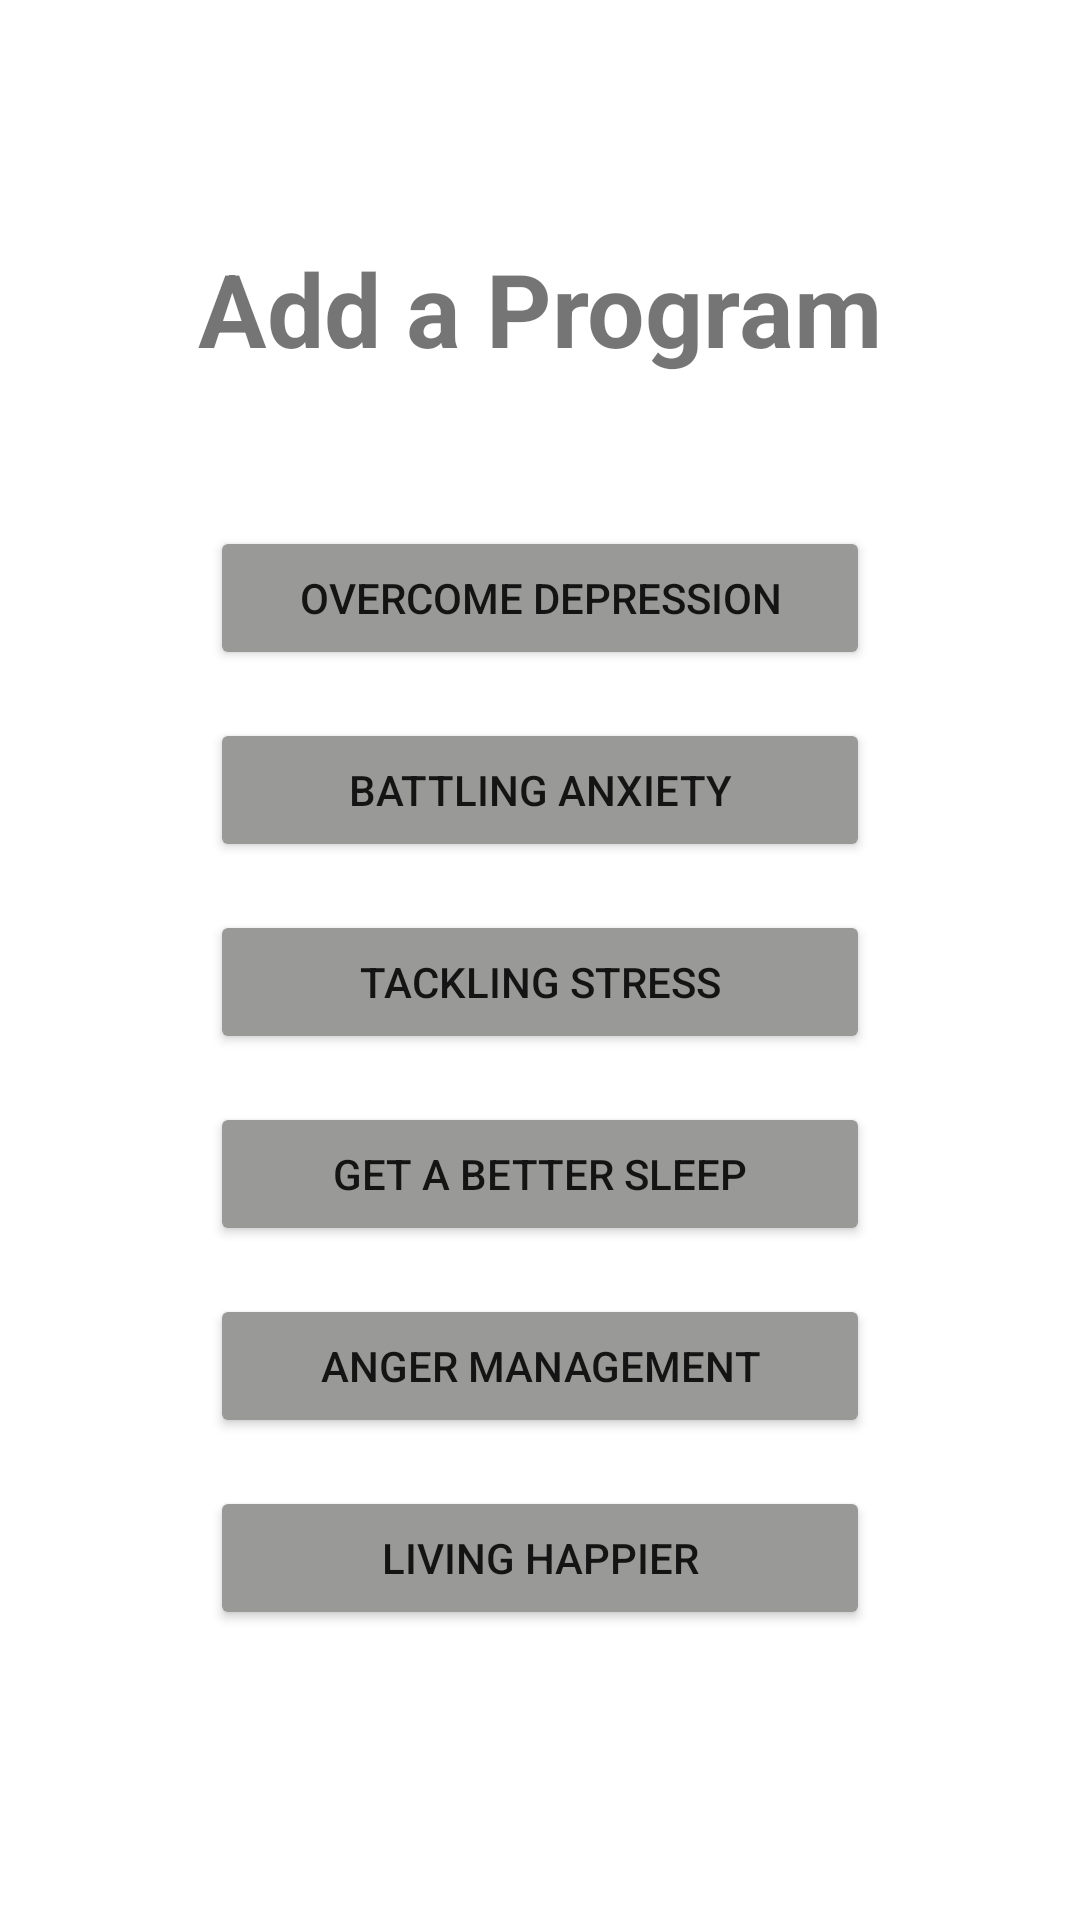

Produce the Android XML layout that renders to this screen, including the resource entries it uses.
<!-- AndroidManifest.xml: application theme Theme.HealHere -->
<!-- res/layout/content_add_a_program.xml -->
<?xml version="1.0" encoding="utf-8"?>
<androidx.constraintlayout.widget.ConstraintLayout xmlns:android="http://schemas.android.com/apk/res/android"
    xmlns:app="http://schemas.android.com/apk/res-auto"
    xmlns:tools="http://schemas.android.com/tools"
    android:layout_width="match_parent"
    android:layout_height="match_parent">

    <TextView
        android:id="@+id/add_a_program_logo"
        android:layout_width="wrap_content"
        android:layout_height="wrap_content"
        android:layout_marginTop="80dp"
        android:text="Add a Program"
        android:textSize="34sp"
        android:textStyle="bold"
        app:layout_constraintEnd_toEndOf="parent"
        app:layout_constraintStart_toStartOf="parent"
        app:layout_constraintTop_toTopOf="parent" />

    <Button
        android:id="@+id/btn_overcome_depression"
        android:layout_width="220dp"
        android:layout_height="wrap_content"
        android:layout_marginTop="50dp"
        android:backgroundTint="@color/light_grey"
        android:text="Overcome Depression"
        app:layout_constraintEnd_toEndOf="parent"
        app:layout_constraintStart_toStartOf="parent"
        app:layout_constraintTop_toBottomOf="@+id/add_a_program_logo" />

    <Button
        android:id="@+id/btn_battling_anxiety"
        android:layout_width="220dp"
        android:layout_height="wrap_content"
        android:layout_marginTop="16dp"
        android:backgroundTint="@color/light_grey"
        android:text="Battling Anxiety"
        app:layout_constraintEnd_toEndOf="parent"
        app:layout_constraintStart_toStartOf="parent"
        app:layout_constraintTop_toBottomOf="@+id/btn_overcome_depression" />

    <Button
        android:id="@+id/btn_taclkling_stress"
        android:layout_width="220dp"
        android:layout_height="wrap_content"
        android:layout_marginTop="16dp"
        android:backgroundTint="@color/light_grey"
        android:text="Tackling Stress"
        app:layout_constraintEnd_toEndOf="parent"
        app:layout_constraintStart_toStartOf="parent"
        app:layout_constraintTop_toBottomOf="@+id/btn_battling_anxiety" />

    <Button
        android:id="@+id/btn_get_better_sleep"
        android:layout_width="220dp"
        android:layout_height="wrap_content"
        android:layout_marginTop="16dp"
        android:backgroundTint="@color/light_grey"
        android:text="Get a Better Sleep"
        app:layout_constraintEnd_toEndOf="parent"
        app:layout_constraintStart_toStartOf="parent"
        app:layout_constraintTop_toBottomOf="@+id/btn_taclkling_stress" />

    <Button
        android:id="@+id/btn_anger_management"
        android:layout_width="220dp"
        android:layout_height="wrap_content"
        android:layout_marginTop="16dp"
        android:backgroundTint="@color/light_grey"
        android:text="Anger Management"
        app:layout_constraintEnd_toEndOf="parent"
        app:layout_constraintStart_toStartOf="parent"
        app:layout_constraintTop_toBottomOf="@+id/btn_get_better_sleep" />

    <Button
        android:id="@+id/btn_living_happier"
        android:layout_width="220dp"
        android:layout_height="wrap_content"
        android:layout_marginTop="16dp"
        android:backgroundTint="@color/light_grey"
        android:text="Living Happier"
        app:layout_constraintEnd_toEndOf="parent"
        app:layout_constraintStart_toStartOf="parent"
        app:layout_constraintTop_toBottomOf="@+id/btn_anger_management" />
</androidx.constraintlayout.widget.ConstraintLayout>
<!-- resources referenced by this layout -->
<resources>
  <color name="light_grey">#999997</color>
  <style name="Theme.HealHere" parent="Theme.MaterialComponents.DayNight.DarkActionBar">
          
          <item name="colorPrimary">@color/purple_500</item>
          <item name="colorPrimaryVariant">@color/purple_700</item>
          <item name="colorOnPrimary">@color/white</item>
          
          <item name="colorSecondary">@color/teal_200</item>
          <item name="colorSecondaryVariant">@color/teal_700</item>
          <item name="colorOnSecondary">@color/black</item>
          
          <item name="android:statusBarColor">?attr/colorPrimaryVariant</item>
          
      </style>
  <color name="purple_500">#FF6200EE</color>
  <color name="purple_700">#FF3700B3</color>
  <color name="white">#FFFFFFFF</color>
  <color name="teal_200">#FF03DAC5</color>
  <color name="teal_700">#FF018786</color>
  <color name="black">#FF000000</color>
</resources>
